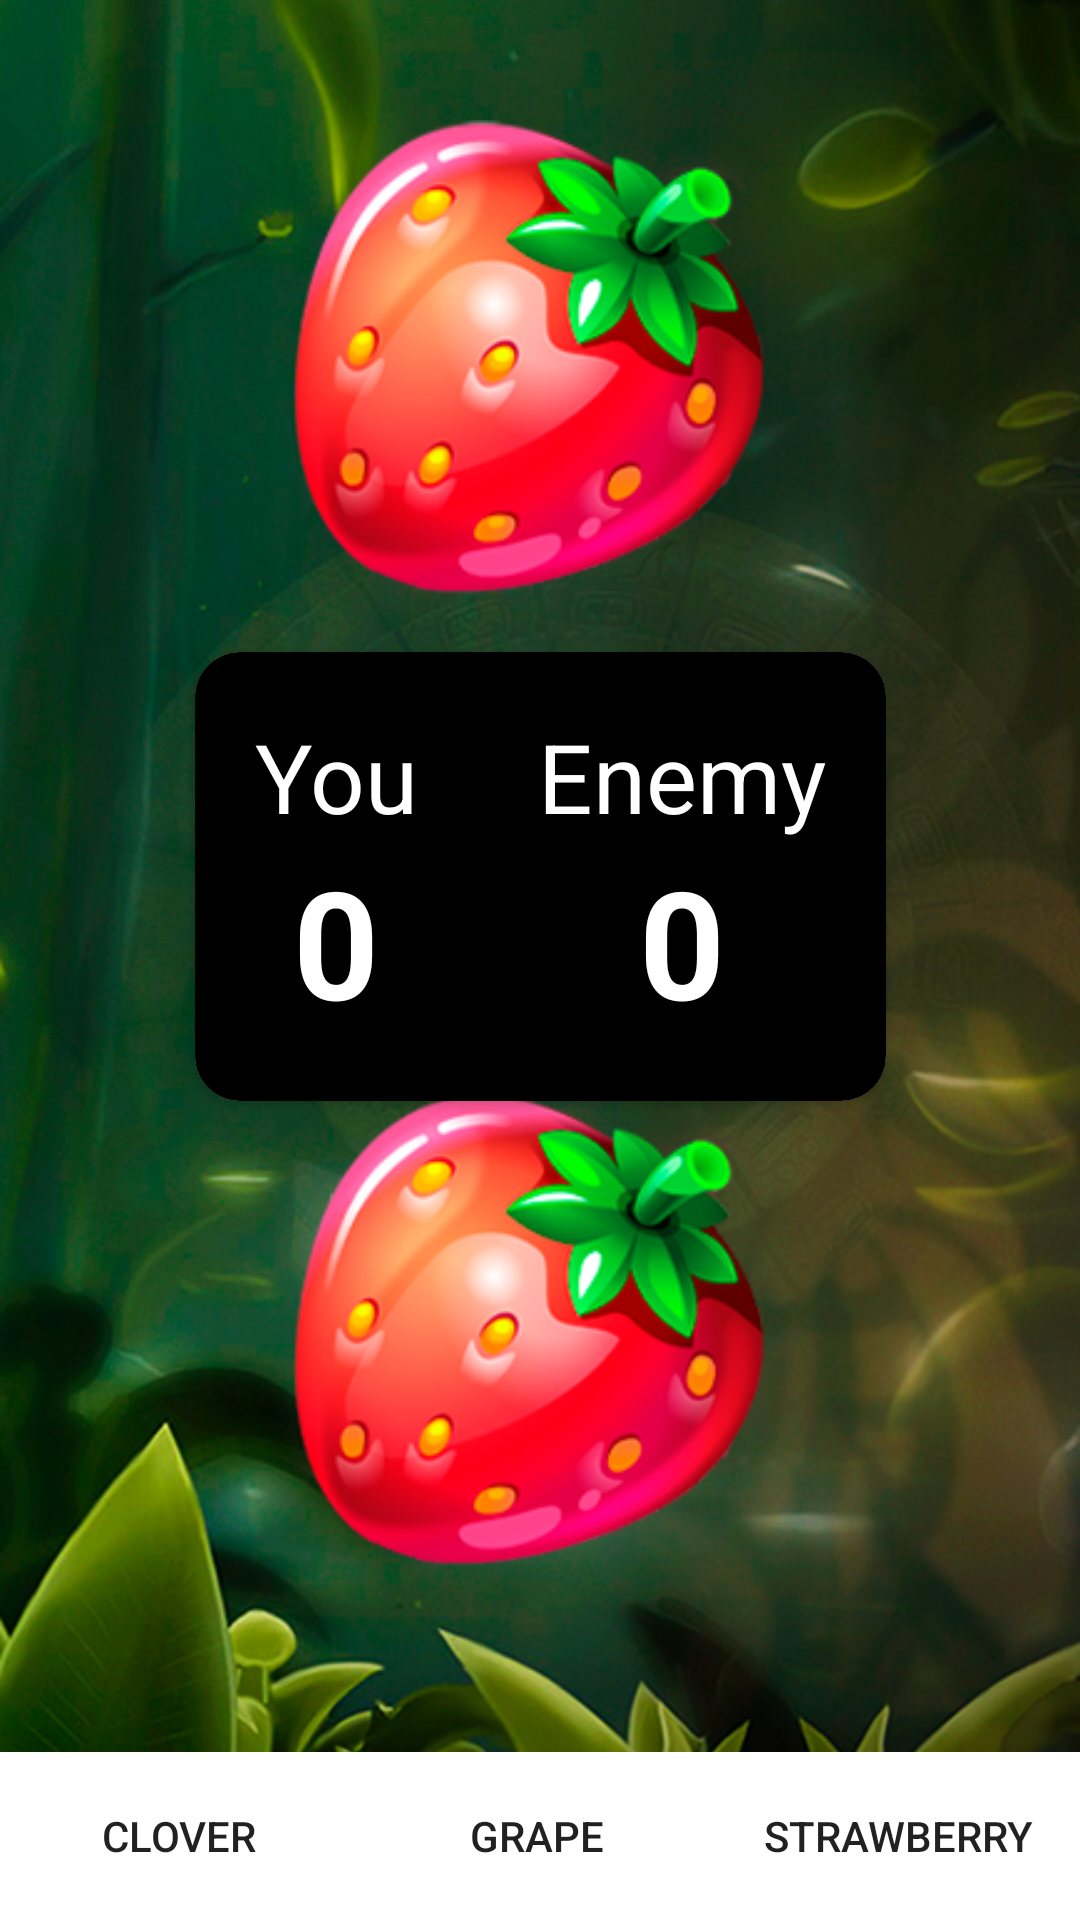

Android layout source for this screen:
<!-- AndroidManifest.xml: application theme Theme.TempleOfSapphire -->
<!-- res/layout/activity_game.xml -->
<?xml version="1.0" encoding="utf-8"?>
<androidx.constraintlayout.widget.ConstraintLayout xmlns:android="http://schemas.android.com/apk/res/android"
    xmlns:app="http://schemas.android.com/apk/res-auto"
    xmlns:tools="http://schemas.android.com/tools"
    android:layout_width="match_parent"
    android:layout_height="match_parent"
    tools:context=".white.Game"
    android:background="@drawable/back">

    <LinearLayout
        android:id="@+id/linearLayout"
        android:layout_width="match_parent"
        android:layout_height="56dp"
        android:orientation="horizontal"
        app:layout_constraintBottom_toBottomOf="parent"
        app:layout_constraintEnd_toEndOf="parent"
        app:layout_constraintStart_toStartOf="parent"
        >

        <Button
            android:id="@+id/button4"
            android:layout_width="wrap_content"
            android:layout_height="match_parent"
            android:layout_weight="1"
            android:background="#FFFFFF"
            android:onClick="rock"
            android:text="Clover" />

        <Button
            android:id="@+id/button3"
            android:layout_width="wrap_content"
            android:layout_height="match_parent"
            android:layout_weight="1"
            android:background="#FFFFFF"
            android:onClick="paper"
            android:text="Grape" />

        <Button
            android:id="@+id/button2"
            android:layout_width="wrap_content"
            android:layout_height="match_parent"
            android:layout_weight="1"
            android:background="#FFFFFF"
            android:onClick="scissors"
            android:text="Strawberry" />
    </LinearLayout>

    <ImageView
        android:id="@+id/enemy_pic"
        android:layout_width="200dp"
        android:layout_height="180dp"
        android:layout_margin="40dp"
        android:src="@drawable/straw"
        app:layout_constraintEnd_toEndOf="parent"
        app:layout_constraintStart_toStartOf="parent"
        app:layout_constraintTop_toTopOf="parent" />

    <ImageView
        android:id="@+id/player_pic"
        android:layout_width="200dp"
        android:layout_height="180dp"
        android:layout_margin="40dp"
        android:src="@drawable/straw"
        app:layout_constraintBottom_toTopOf="@+id/linearLayout"
        app:layout_constraintEnd_toEndOf="parent"
        app:layout_constraintStart_toStartOf="parent" />

    <androidx.cardview.widget.CardView
        android:layout_width="wrap_content"
        android:layout_height="wrap_content"
        app:layout_constraintTop_toBottomOf="@id/enemy_pic"
        app:layout_constraintBottom_toTopOf="@id/player_pic"
        app:layout_constraintStart_toStartOf="parent"
        app:layout_constraintEnd_toEndOf="parent"
        app:cardCornerRadius="15dp">

        <LinearLayout
            android:layout_width="wrap_content"
            android:layout_height="wrap_content"
            android:orientation="horizontal"

            android:background="@color/black">

            <LinearLayout
                android:id="@+id/ll_text"
                android:layout_width="wrap_content"
                android:layout_height="wrap_content"
                android:orientation="vertical"
                android:layout_margin="10dp"
                android:padding="10dp"
                app:layout_constraintTop_toTopOf="parent"
                app:layout_constraintEnd_toEndOf="parent"
                app:layout_constraintStart_toStartOf="parent"
                android:layout_weight="1">

                <TextView
                    android:layout_width="wrap_content"
                    android:layout_height="wrap_content"
                    android:text="You"
                    android:textColor="@color/white"
                    android:gravity="center"
                    android:textSize="32sp"/>

                <TextView
                    android:id="@+id/player_score_text"
                    android:layout_width="wrap_content"
                    android:layout_height="wrap_content"
                    android:text="0"
                    android:textColor="@color/white"
                    android:textSize="50sp"
                    android:textStyle="bold"
                    android:layout_gravity="center"/>





            </LinearLayout>

            <LinearLayout
                android:id="@+id/ll_score"
                android:layout_width="wrap_content"
                android:layout_height="wrap_content"
                android:orientation="vertical"
                android:padding="10dp"
                android:layout_margin="10dp"
                app:layout_constraintTop_toBottomOf="@id/ll_text"
                app:layout_constraintStart_toStartOf="parent"
                app:layout_constraintEnd_toEndOf="parent"
                >
                <TextView
                    android:layout_width="wrap_content"
                    android:layout_height="wrap_content"
                    android:text="Enemy"
                    android:textColor="@color/white"
                    android:textSize="32sp"/>


                <TextView
                    android:id="@+id/enemy_score_text"
                    android:layout_width="wrap_content"
                    android:layout_height="wrap_content"
                    android:text="0"
                    android:textColor="@color/white"
                    android:textSize="50sp"
                    android:textStyle="bold"
                    android:layout_gravity="center"
                    />

            </LinearLayout>

        </LinearLayout>
    </androidx.cardview.widget.CardView>

</androidx.constraintlayout.widget.ConstraintLayout>
<!-- resources referenced by this layout -->
<resources>
  <!-- drawable back: png bitmap (drawable-v24, 739760 bytes) -->
  <!-- drawable straw: png bitmap (drawable-v24, 60252 bytes) -->
  <style name="Theme.TempleOfSapphire" parent="Theme.MaterialComponents.DayNight.NoActionBar">
          
          <item name="colorPrimary">@color/black</item>
          <item name="colorPrimaryVariant">@color/purple_700</item>
          <item name="colorOnPrimary">@color/white</item>
          
          <item name="colorSecondary">@color/teal_200</item>
          <item name="colorSecondaryVariant">@color/teal_700</item>
          <item name="colorOnSecondary">@color/black</item>
          
          <item name="android:statusBarColor" tools:targetApi="l">@color/black</item>
          
      </style>
  <!-- not gathered from this repository: default colours our renderer supplied (Android Studio template values) -->
  <color name="purple_700">#FF3700B3</color>
  <color name="teal_200">#FF03DAC5</color>
  <color name="teal_700">#FF018786</color>
  <color name="black">#FF000000</color>
  <color name="white">#FFFFFFFF</color>
</resources>
